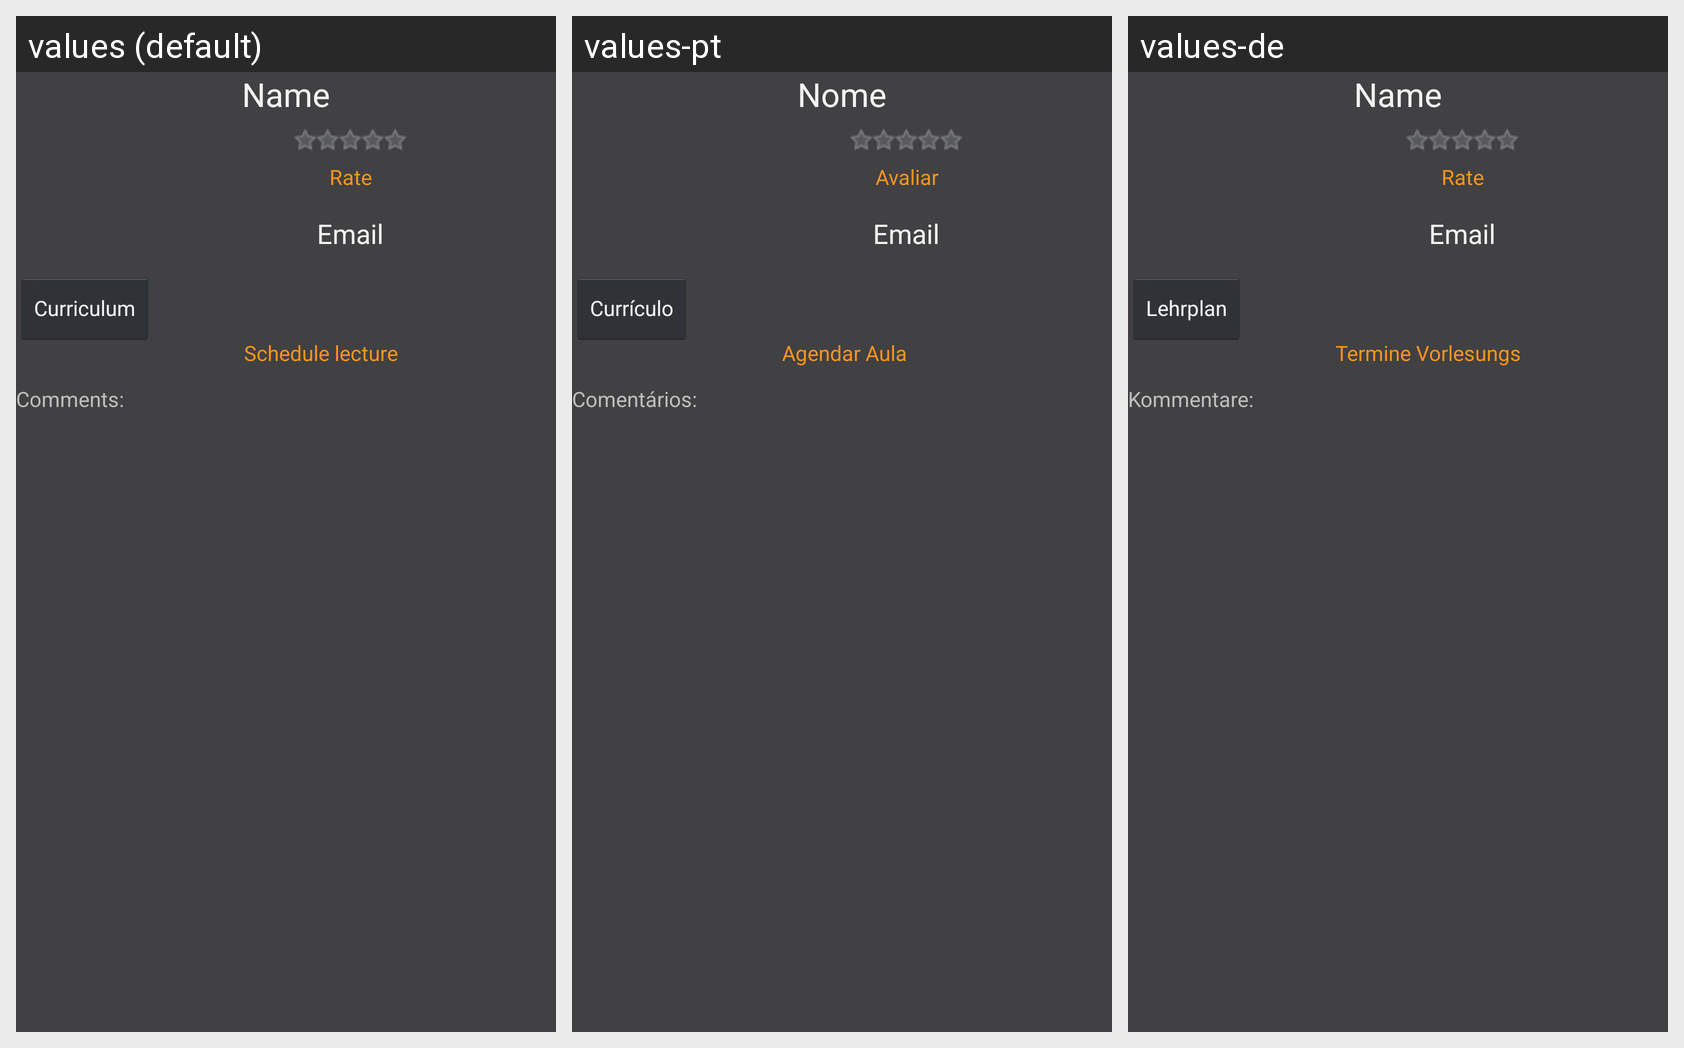

The Android screen above is rendered under several locales of the same app. Produce the string resources it draws, with the default and per-locale values.
Android screen res/layout/activity_view_professor.xml rendered under 3 locales, left to right: values (default), values-pt, values-de. Device: Nexus 5 (rendered at 1080×1920; each locale shown at half size, 540×960, under a caption strip naming it); theme CustomTheme.
Strings drawn on this screen, with the default value and each locale's value (text and hints the layout hard-codes, and strings that could not be matched under every locale, appear in the picture but are not listed):

name
  values: Name
  values-pt: Nome
  values-de: Name

rate_btn_ratingAct
  values: Rate
  values-pt: Avaliar
  values-de: Rate

email
  values: Email
  values-pt: Email
  values-de: Email

curriculum_btn
  values: Curriculum
  values-pt: Currículo
  values-de: Lehrplan

schedule_btn
  values: Schedule lecture
  values-pt: Agendar Aula
  values-de: Termine Vorlesungs

view_professor_comments_label
  values: Comments:
  values-pt: Comentários:
  values-de: Kommentare:
